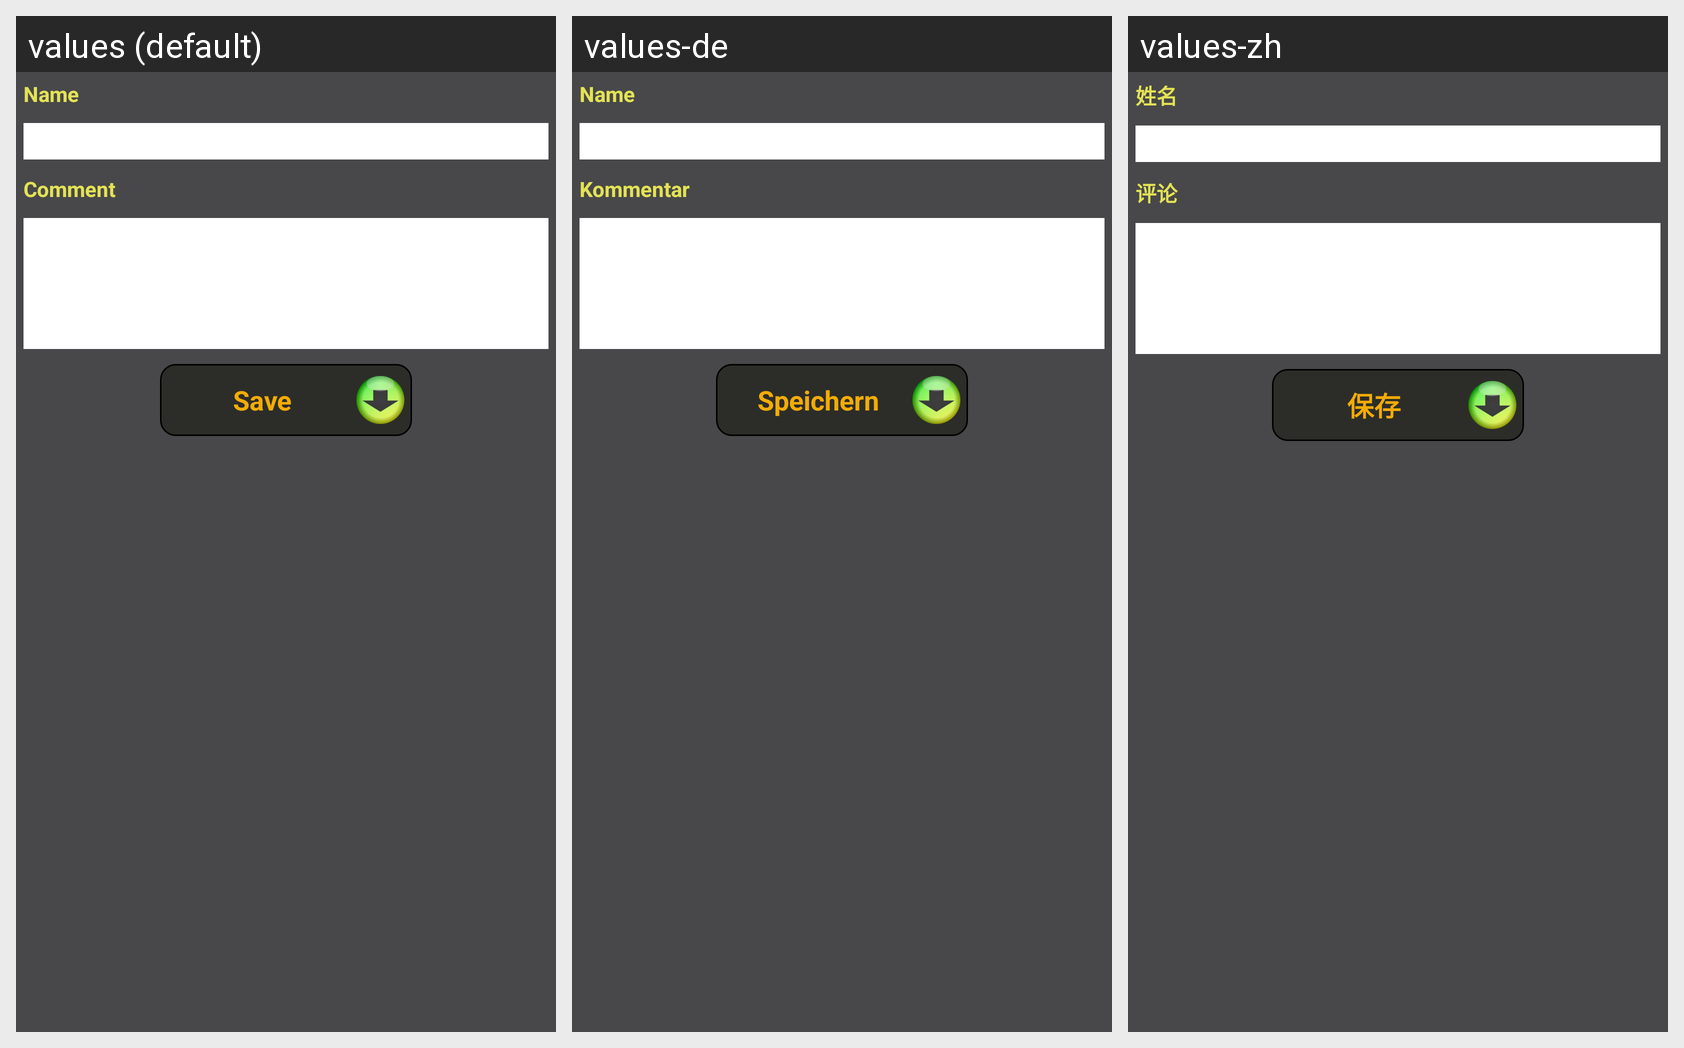

The same Android screen rendered under several of its app's locales, left to right. List the strings drawn on it with the default value and each locale's translation.
Android screen res/layout/activity_edit_reminder.xml rendered under 3 locales, left to right: values (default), values-de, values-zh. Device: Nexus 5 (rendered at 1080×1920; each locale shown at half size, 540×960, under a caption strip naming it); theme AppTheme.
Other locales in the repository, not shown: values-ar, values-es, values-fr, values-in, values-ro, values-ru.
Strings drawn on this screen, with the default value and each locale's value (text and hints the layout hard-codes, and strings that could not be matched under every locale, appear in the picture but are not listed):

name
  values: Name
  values-de: Name
  values-zh: 姓名

comment
  values: Comment
  values-de: Kommentar
  values-zh: 评论

save
  values: Save
  values-de: Speichern
  values-zh: 保存
